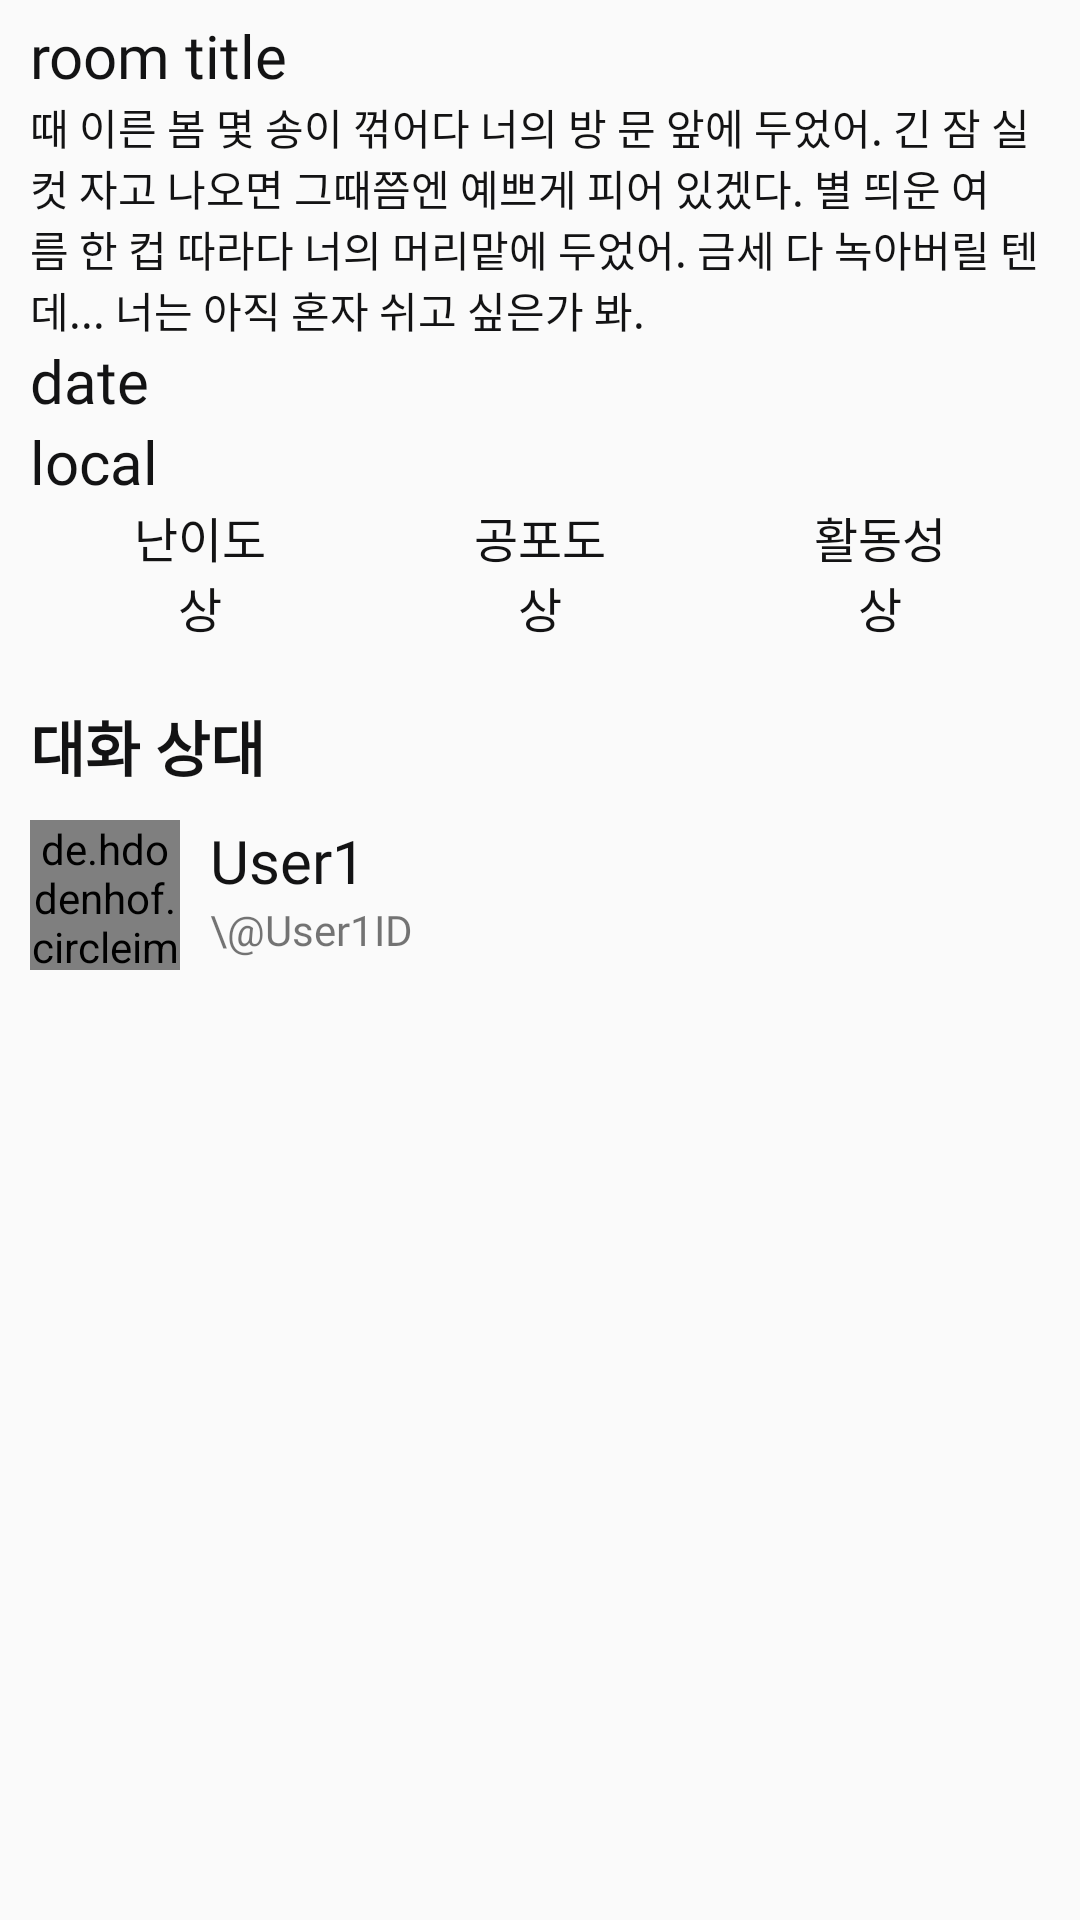

This screen was rendered from an Android layout file. Write that file and the resources it references.
<!-- AndroidManifest.xml: application theme Theme.AppCompat.Light.NoActionBar -->
<!-- res/layout/sidenavi_header.xml -->
<?xml version="1.0" encoding="utf-8"?>
<androidx.constraintlayout.widget.ConstraintLayout
    xmlns:android="http://schemas.android.com/apk/res/android"
    xmlns:app="http://schemas.android.com/apk/res-auto"
    xmlns:tools="http://schemas.android.com/tools"
    android:id="@+id/main_drawer_layout"
    tools:openDrawer="end"
    android:fitsSystemWindows="true"
    android:layout_width="match_parent"
    android:layout_height="match_parent">


    <LinearLayout
        android:id="@+id/roomdata"
        android:layout_width="match_parent"
        android:layout_height="wrap_content"
        android:background="@drawable/textbox_strokebottom"
        android:layout_marginRight="10sp"
        android:layout_marginLeft="10sp"
        android:paddingTop="5sp"
        android:paddingBottom="10sp"
        android:orientation="vertical"
        app:layout_constraintLeft_toLeftOf="parent"
        app:layout_constraintTop_toTopOf="parent">

        
        <TextView
            android:layout_width="match_parent"
            android:layout_height="wrap_content"
            android:fontFamily="@font/pretendard"
            android:text="room title"
            android:textColor="@color/text_main"
            android:textSize="20sp" />

        <TextView
            android:layout_width="match_parent"
            android:layout_height="wrap_content"
            android:fontFamily="@font/pretendard"
            android:text="@string/roomIntroEX"
            android:textColor="@color/text_main"
            android:textSize="14sp" />

        <TextView
            android:layout_width="match_parent"
            android:layout_height="wrap_content"
            android:fontFamily="@font/pretendard"
            android:text="date"
            android:textColor="@color/text_main"
            android:textSize="20sp" />
        <TextView
            android:layout_width="match_parent"
            android:layout_height="wrap_content"
            android:fontFamily="@font/pretendard"
            android:text="local"
            android:textColor="@color/text_main"
            android:textSize="20sp" />
        <LinearLayout
            android:layout_width="match_parent"
            android:layout_height="wrap_content">
            <LinearLayout
                android:layout_width="wrap_content"
                android:layout_height="match_parent"
                android:layout_weight="1"
                android:orientation="vertical">
                <TextView
                    android:layout_width="wrap_content"
                    android:layout_height="wrap_content"

                    android:text="난이도"
                    android:textColor="@color/text_main"
                    android:layout_gravity="center"
                    android:textSize="16sp"/>
                <TextView
                    android:layout_width="wrap_content"
                    android:layout_height="wrap_content"
                    android:text="상"
                    android:textColor="@color/text_main"
                    android:layout_gravity="center"
                    android:textSize="16sp"/>
            </LinearLayout>
            <LinearLayout
                android:layout_width="wrap_content"
                android:layout_height="match_parent"
                android:layout_weight="1"
                android:orientation="vertical">
                <TextView
                    android:layout_width="wrap_content"
                    android:layout_height="wrap_content"
                    android:text="공포도"
                    android:textColor="@color/text_main"
                    android:layout_gravity="center"
                    android:textSize="16sp"/>
                <TextView
                    android:layout_width="wrap_content"
                    android:layout_height="wrap_content"
                    android:text="상"
                    android:textColor="@color/text_main"
                    android:layout_gravity="center"
                    android:textSize="16sp"/>
            </LinearLayout>


            <LinearLayout
                android:layout_width="wrap_content"
                android:layout_height="match_parent"
                android:layout_weight="1"
                android:orientation="vertical">
                <TextView
                    android:layout_width="wrap_content"
                    android:layout_height="wrap_content"
                    android:text="활동성"
                    android:textColor="@color/text_main"
                    android:layout_gravity="center"
                    android:textSize="16sp"/>
                <TextView
                    android:layout_width="wrap_content"
                    android:layout_height="wrap_content"
                    android:text="상"
                    android:textColor="@color/text_main"
                    android:layout_gravity="center"
                    android:textSize="16sp"/>
            </LinearLayout>

        </LinearLayout>

    </LinearLayout>


    <LinearLayout
        android:id="@+id/Userlist"
        android:layout_width="match_parent"
        android:layout_height="wrap_content"
        android:orientation="vertical"
        app:layout_constraintLeft_toLeftOf="parent"
        android:paddingTop="10sp"
        android:layout_marginRight="10sp"
        android:layout_marginLeft="10sp"
        app:layout_constraintTop_toBottomOf="@+id/roomdata">
        <TextView
            android:layout_width="match_parent"
            android:layout_height="wrap_content"
            android:fontFamily="@font/pretendard"
            android:text="대화 상대"
            android:textColor="@color/text_main"
            android:textSize="20sp"
            android:textStyle="bold" />

        <LinearLayout
            android:layout_width="match_parent"
            android:layout_height="wrap_content"
            android:layout_marginTop="10sp">

            <de.hdodenhof.circleimageview.CircleImageView
                android:layout_width="50sp"
                android:layout_height="50sp"
                android:src="@drawable/gongpo" />

            <LinearLayout
                android:layout_width="wrap_content"
                android:layout_height="match_parent"
                android:layout_marginLeft="10sp"
                android:orientation="vertical">

                <TextView
                    android:layout_width="wrap_content"
                    android:layout_height="wrap_content"
                    android:fontFamily="@font/pretendard"
                    android:text="User1"
                    android:textColor="@color/text_main"
                    android:textSize="20sp" />

                <TextView
                    android:layout_width="wrap_content"
                    android:layout_height="wrap_content"
                    android:fontFamily="@font/pretendard"
                    android:text="\@User1ID"
                    android:textSize="14sp" />

            </LinearLayout>


        </LinearLayout>
    </LinearLayout>

</androidx.constraintlayout.widget.ConstraintLayout>
<!-- resources referenced by this layout -->
<resources>
  <color name="text_main">#131314</color>
  <string name="roomIntroEX"> 때 이른 봄 몇 송이 꺾어다 너의 방 문 앞에 두었어. 긴 잠 실컷 자고 나오면 그때쯤엔 예쁘게 피어 있겠다. 별 띄운 여름 한 컵 따라다 너의 머리맡에 두었어. 금세 다 녹아버릴 텐데... 너는 아직 혼자 쉬고 싶은가 봐. </string>
</resources>
